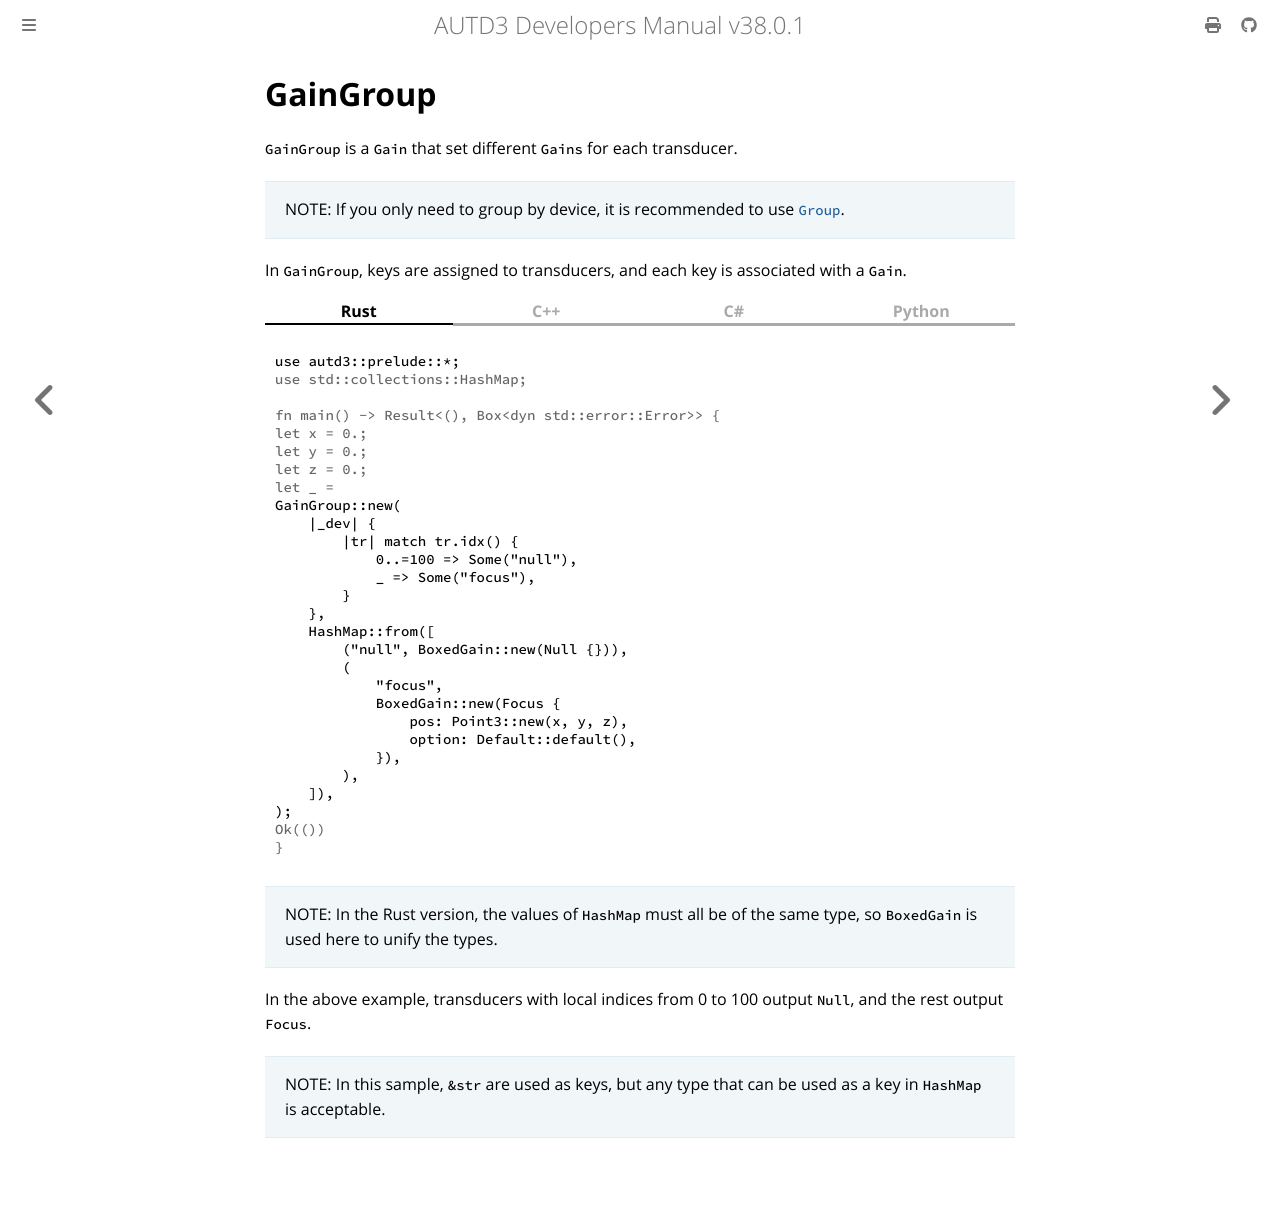

repository: shinolab/autd3-doc · page: en/Users_Manual/API/gain/grouped.html · generator: mdbook

# GainGroup

`GainGroup` is a `Gain` that set different `Gains` for each transducer.

> NOTE: If you only need to group by device, it is recommended to use [`Group`](../group.md).

In `GainGroup`, keys are assigned to transducers, and each key is associated with a `Gain`.

{{ #tabs }}
{{ #tab name=Rust }}
```rust
{{#include ../../../../codes/Users_Manual/gain/group_0.rs}}
```
> NOTE: In the Rust version, the values of `HashMap` must all be of the same type, so `BoxedGain` is used here to unify the types.
{{ #endtab }}

{{ #tab name=C++ }}
```cpp
{{#include ../../../../codes/Users_Manual/gain/group_0.cpp}}
```
> NOTE: In C++, `std::optional` must be used for the keys. Also, to unify the types, `std::shared_ptr<autd3::Gain>` is used.
{{ #endtab }}

{{ #tab name=C# }}
```cs
{{#include ../../../../codes/Users_Manual/gain/group_0.cs}}
```
{{ #endtab }}
{{ #tab name=Python }}
```python
{{#include ../../../../codes/Users_Manual/gain/group_0.py}}
```
{{ #endtab }}
{{ #endtabs }}

In the above example, transducers with local indices from 0 to 100 output `Null`, and the rest output `Focus`.

> NOTE:
> In this sample, `&str` are used as keys, but any type that can be used as a key in `HashMap` is acceptable.
